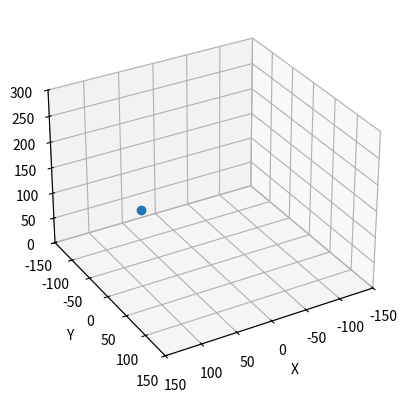

Recreate this plot in Python.
#!/usr/bin/env python3

import matplotlib.pyplot as plt
from matplotlib.animation import FuncAnimation
import numpy as np
import math

def toRadians(degrees):
    return (degrees*np.pi)/180
def toDegrees(radians):
    return (radians*180)/np.pi

fig = plt.figure()
ax = fig.add_subplot(projection='3d')

ax.set(xlim3d=(-150, 150), xlabel='X')
ax.set(ylim3d=(-150, 150), ylabel='Y')
ax.set(zlim3d=(0, 300), zlabel='Z')
ax.view_init(elev=30, azim=60)

PP = [0, 0, 150]
radius = 100
sudoSpeedAdj = 2


posPlot, = ax.plot([PP[0]], [PP[1]], [PP[2]], marker='o')


def updatePos(n):
    global PP
    # posPlot._offsets3d = ()
    angle = int(sudoSpeedAdj*n)
    PP[0] = radius*math.cos(toRadians(angle))
    PP[1] = radius*math.sin(toRadians(angle))
    PP[2] = PP[2]
    posPlot.set_data(
        np.array([PP[0]]),
        np.array([PP[1]])
        )
    posPlot.set_3d_properties(np.array([PP[2]]))
    return posPlot,

ani = FuncAnimation(fig, updatePos, int(360/sudoSpeedAdj), interval=20, blit=True)

plt.show()
